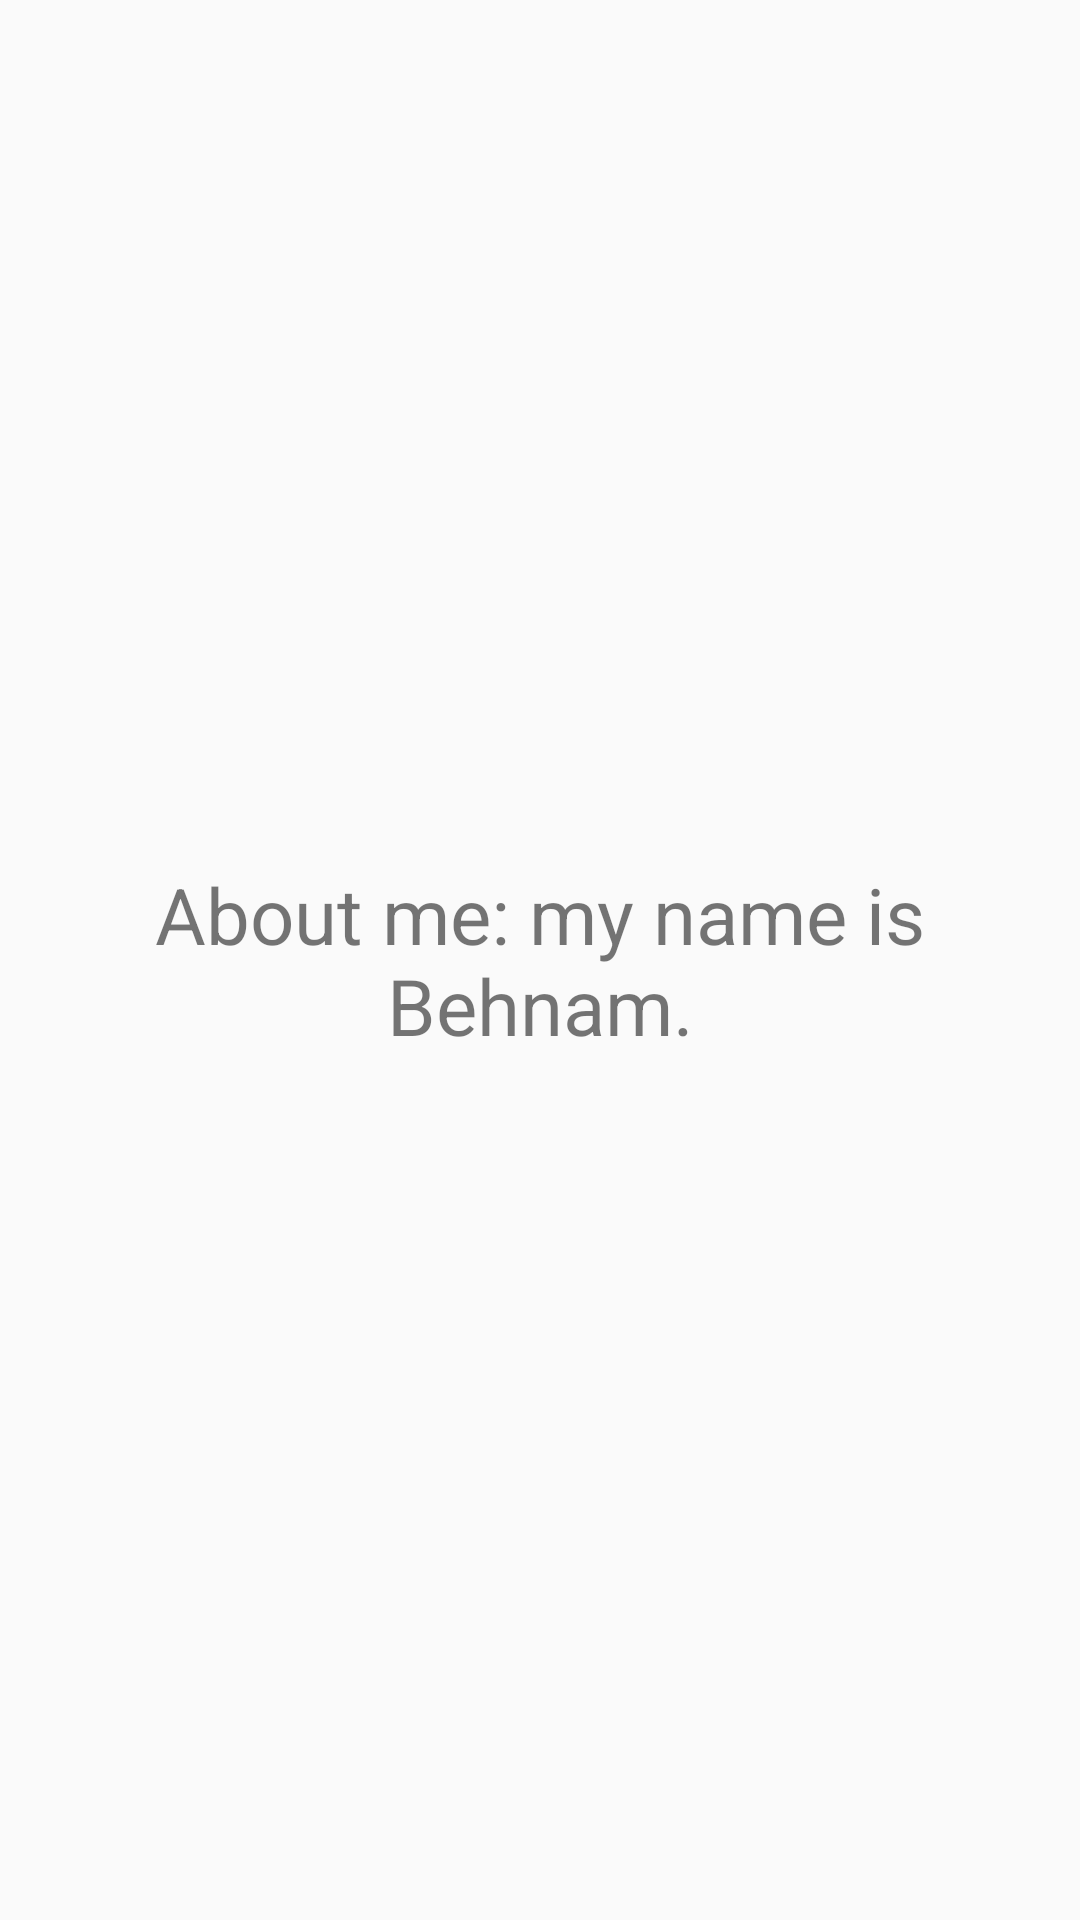

Produce the Android XML layout that renders to this screen, including the resource entries it uses.
<!-- AndroidManifest.xml: application theme MyTheme -->
<!-- res/layout/about.xml -->
<?xml version="1.0" encoding="utf-8"?>
<LinearLayout
	xmlns:android="http://schemas.android.com/apk/res/android"
	android:layout_width="fill_parent"
	android:layout_height="fill_parent"
	android:orientation="vertical"
	android:gravity="center">

	<TextView
		android:layout_width="wrap_content"
		android:layout_height="wrap_content"
		android:text="About me: my name is Behnam."
		android:textSize="26sp"
		android:gravity="center"/>

</LinearLayout>
<!-- resources referenced by this layout -->
<resources>
  <style name="MyTheme" parent="Theme.AppCompat.Light.DarkActionBar">
  		 <item name="colorPrimary">#3F51B5</item>
  		<item name="colorPrimaryDark">#303F9F</item>
  	</style>
</resources>
